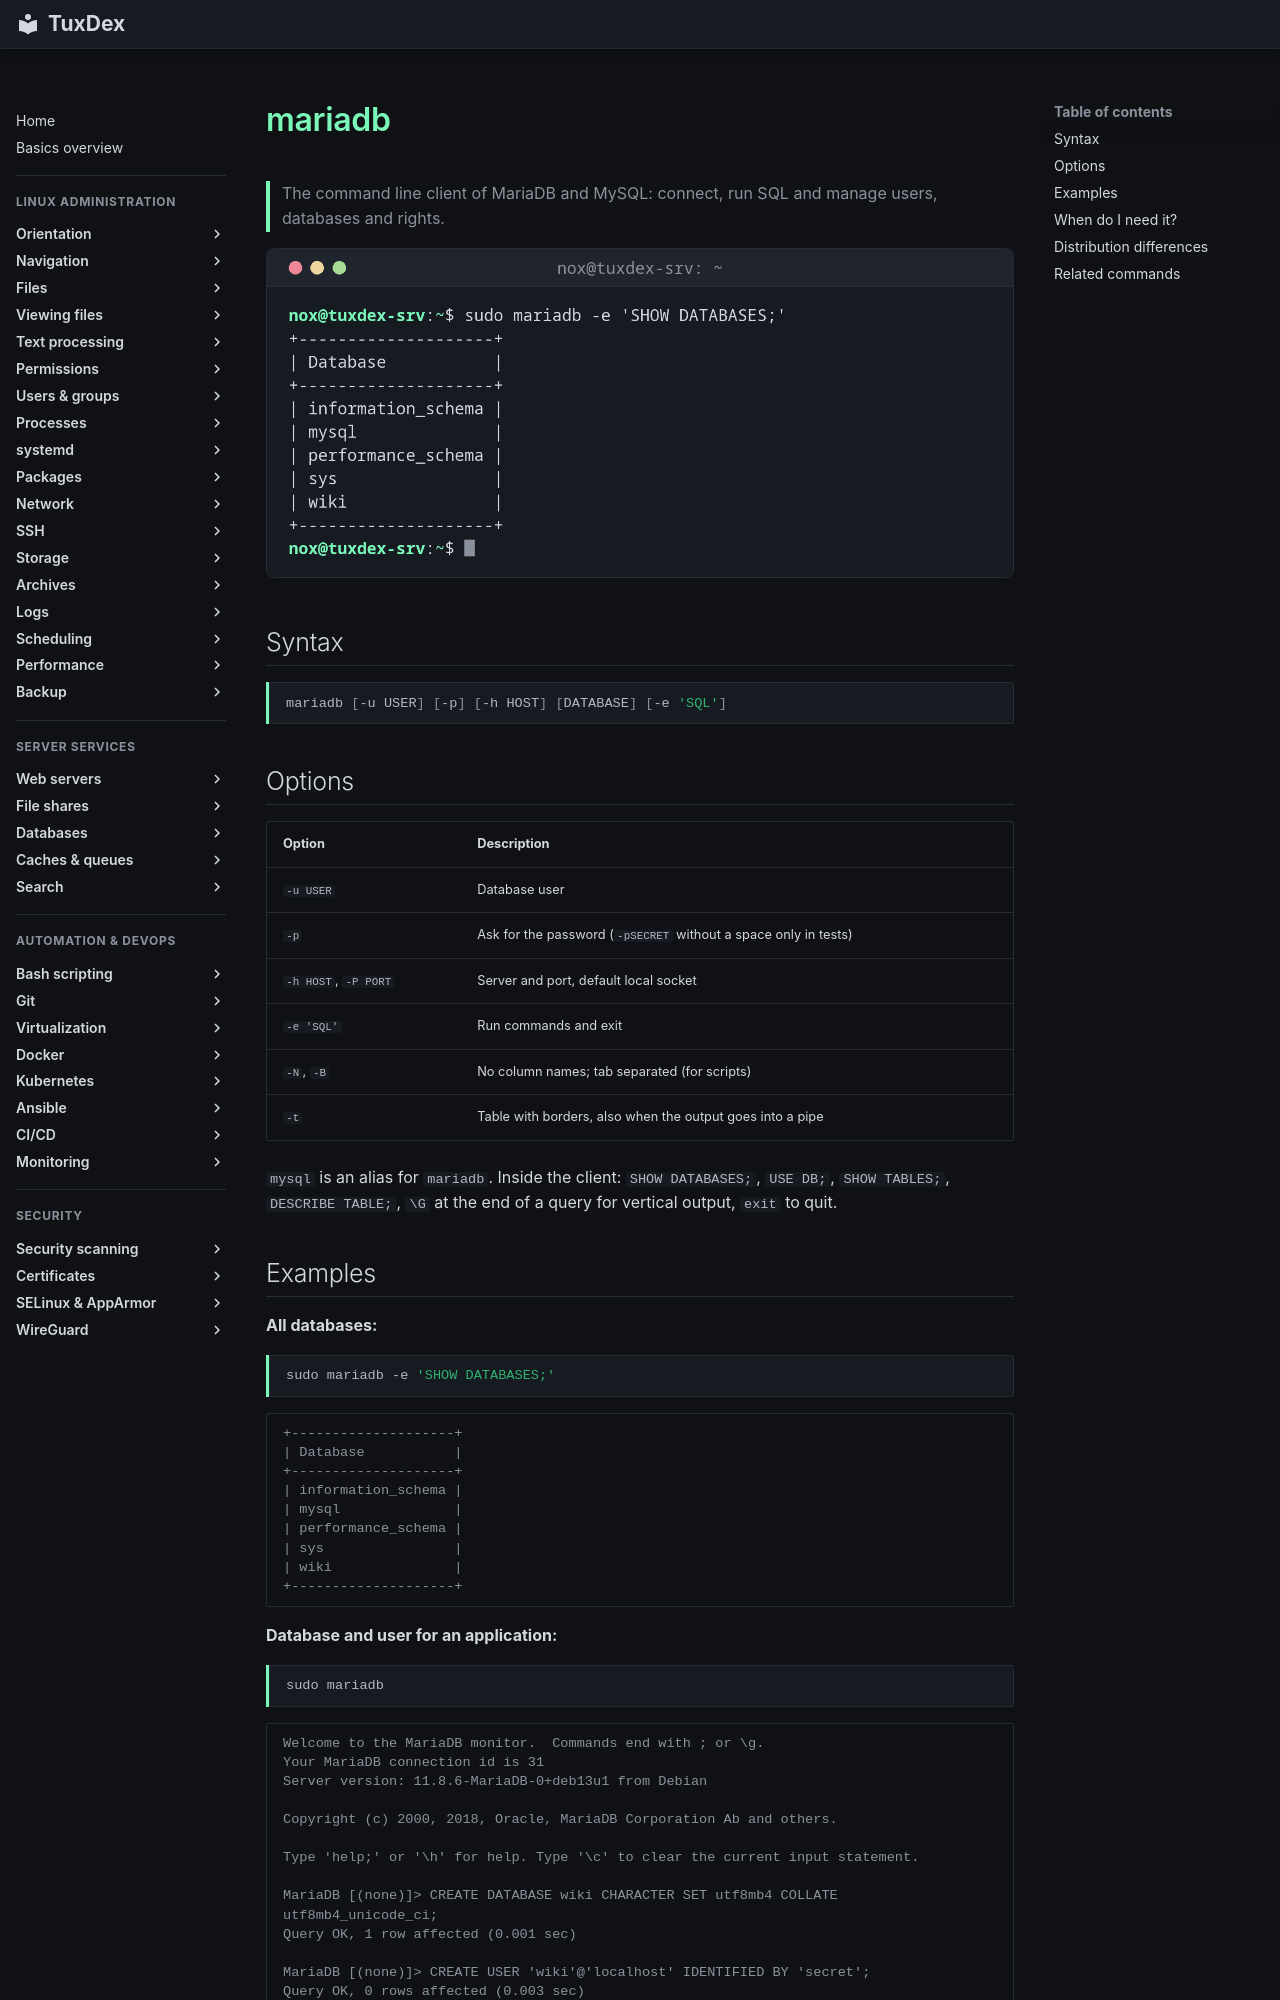

repository: Noxisan/tuxcodex · page: 33-databases/mariadb.en/index.html · generator: mkdocs

# mariadb

> The command line client of MariaDB and MySQL: connect, run SQL and manage users, databases and rights.

![mariadb output](../assets/screenshots/33-databases/mariadb.png)

## Syntax

```bash
mariadb [-u USER] [-p] [-h HOST] [DATABASE] [-e 'SQL']
```

## Options

| Option | Description |
|--------|-------------|
| `-u USER` | Database user |
| `-p` | Ask for the password (`-pSECRET` without a space only in tests) |
| `-h HOST`, `-P PORT` | Server and port, default local socket |
| `-e 'SQL'` | Run commands and exit |
| `-N`, `-B` | No column names; tab separated (for scripts) |
| `-t` | Table with borders, also when the output goes into a pipe |

`mysql` is an alias for `mariadb`. Inside the client: `SHOW DATABASES;`, `USE DB;`, `SHOW TABLES;`, `DESCRIBE TABLE;`, `\G` at the end of a query for vertical output, `exit` to quit.
